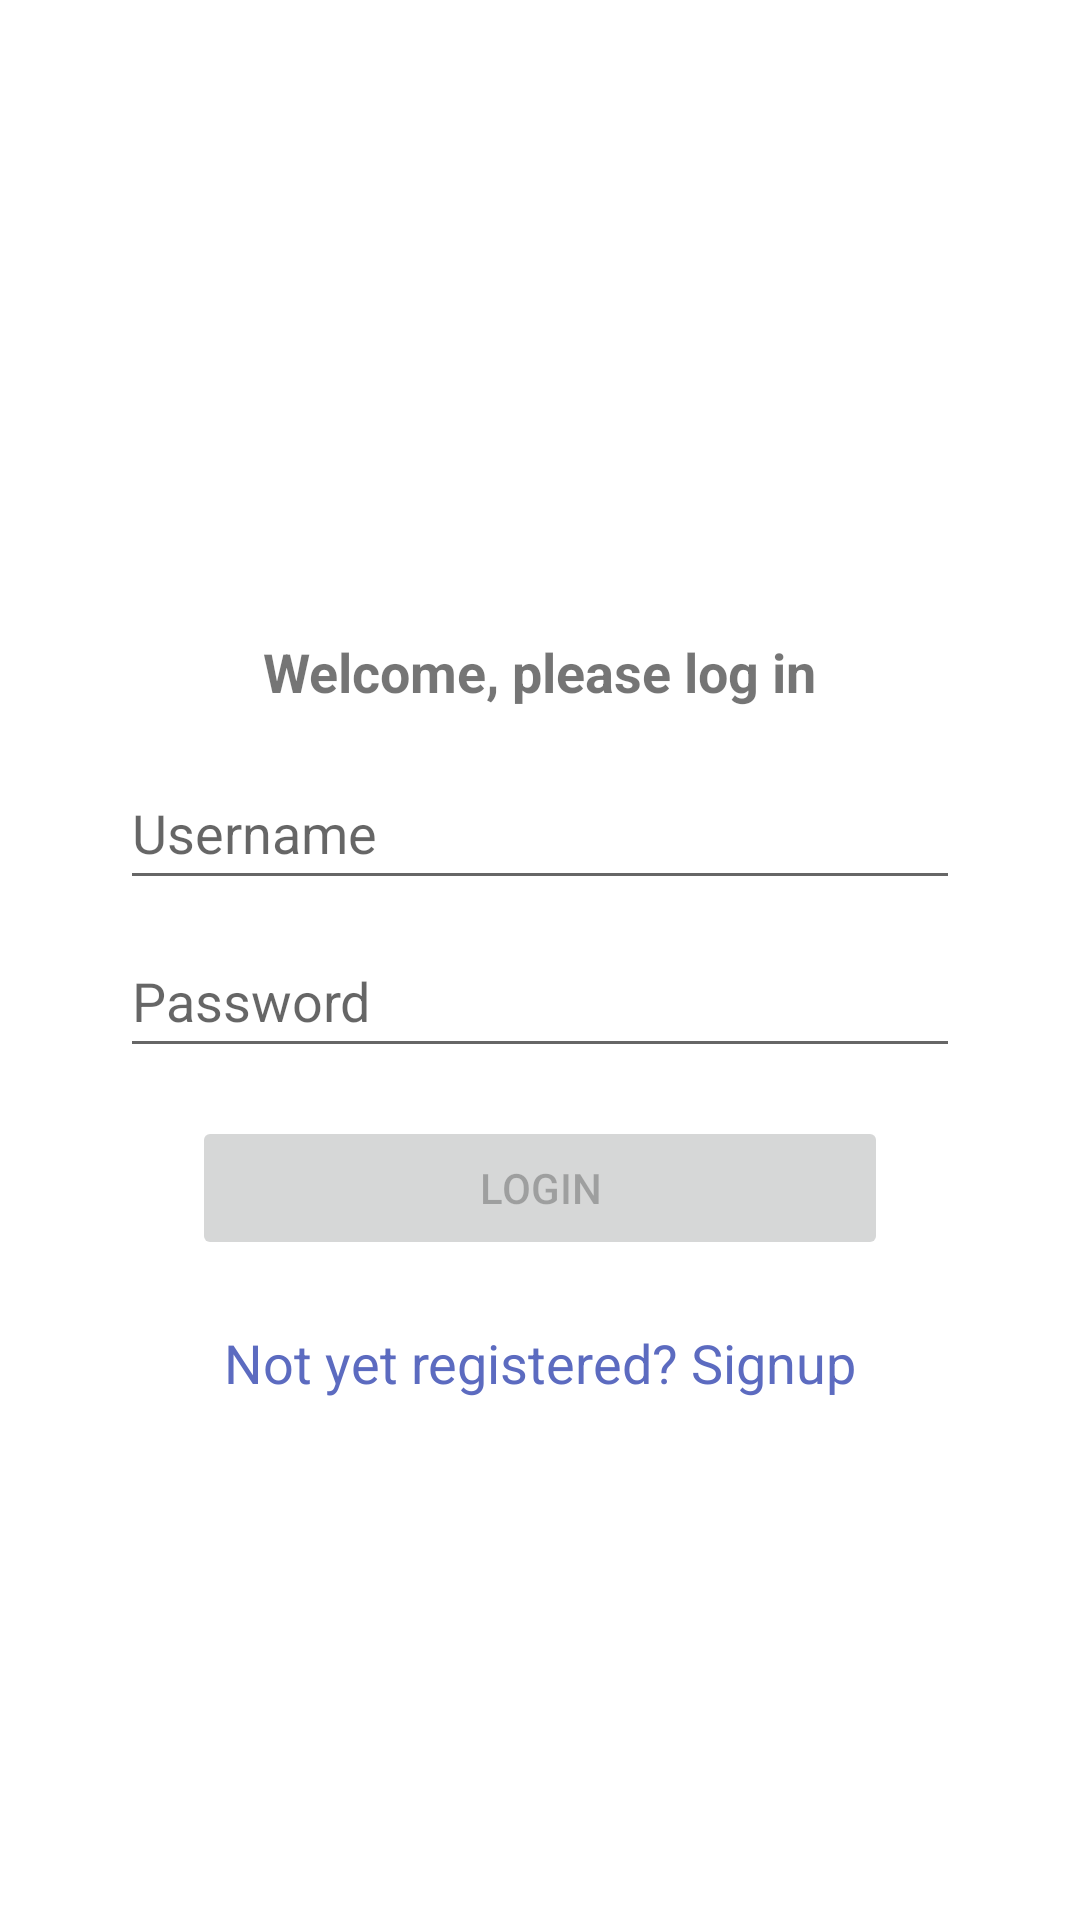

Write the Android layout XML for this screen, with the resource values it uses.
<!-- AndroidManifest.xml: application theme Theme.MesDepensesTelecom -->
<!-- res/layout/fragment_login.xml -->
<?xml version="1.0" encoding="utf-8"?>
<androidx.constraintlayout.widget.ConstraintLayout xmlns:android="http://schemas.android.com/apk/res/android"
    xmlns:app="http://schemas.android.com/apk/res-auto"
    xmlns:tools="http://schemas.android.com/tools"
    android:id="@+id/container"
    android:layout_width="match_parent"
    android:layout_height="match_parent"
    android:paddingLeft="@dimen/fragment_horizontal_margin"
    android:paddingTop="@dimen/fragment_vertical_margin"
    android:paddingRight="@dimen/fragment_horizontal_margin"
    android:paddingBottom="@dimen/fragment_vertical_margin"
    tools:context=".ui.login.LoginFragment">

    <TextView
        android:layout_width="wrap_content"
        android:layout_height="wrap_content"
        android:layout_marginBottom="16dp"
        android:text="@string/welcome_please_log_in"
        android:textSize="18sp"
        android:textStyle="bold"
        app:layout_constraintStart_toStartOf="parent"
        app:layout_constraintEnd_toEndOf="parent"
        app:layout_constraintTop_toTopOf="parent"
        app:layout_constraintBottom_toTopOf="@+id/username"
        app:layout_constraintVertical_chainStyle="packed"
        app:layout_constraintVertical_bias="1"
        />

    <EditText
        android:id="@+id/username"
        android:layout_width="0dp"
        android:layout_height="wrap_content"
        android:layout_marginStart="24dp"
        android:layout_marginTop="96dp"
        android:layout_marginEnd="24dp"
        android:autofillHints="@string/username"
        android:drawableStart="@drawable/baseline_person_24"
        android:drawablePadding="8dp"
        android:hint="@string/username"
        android:inputType=""
        android:minHeight="48dp"
        android:selectAllOnFocus="true"
        app:layout_constraintStart_toStartOf="parent"
        app:layout_constraintEnd_toEndOf="parent"
        app:layout_constraintTop_toTopOf="parent"
        app:layout_constraintBottom_toTopOf="@+id/password"
        app:layout_constraintVertical_chainStyle="packed" />

    <EditText
        android:id="@+id/password"
        android:layout_width="0dp"
        android:layout_height="wrap_content"
        android:layout_marginStart="24dp"
        android:layout_marginTop="8dp"
        android:layout_marginEnd="24dp"
        android:autofillHints="@string/password"
        android:drawableStart="@drawable/baseline_lock_24"
        android:drawablePadding="8dp"
        android:hint="@string/password"
        android:minHeight="48dp"
        android:imeOptions="actionDone"
        android:inputType="textPassword"
        android:selectAllOnFocus="true"
        app:layout_constraintStart_toStartOf="parent"
        app:layout_constraintEnd_toEndOf="parent"
        app:layout_constraintTop_toBottomOf="@+id/username"
        app:layout_constraintBottom_toTopOf="@+id/login" />

    <Button
        android:id="@+id/login"
        android:layout_width="match_parent"
        android:layout_height="wrap_content"
        android:layout_gravity="start"
        android:layout_marginStart="48dp"
        android:layout_marginTop="16dp"
        android:layout_marginEnd="48dp"
        android:layout_marginBottom="64dp"
        android:enabled="false"
        android:text="@string/login"
        app:layout_constraintStart_toStartOf="parent"
        app:layout_constraintEnd_toEndOf="parent"
        app:layout_constraintTop_toBottomOf="@+id/password"
        app:layout_constraintBottom_toBottomOf="parent"
        app:layout_constraintVertical_bias="0.2" />

    <TextView
        android:id="@+id/signupRedirectText"
        android:layout_width="wrap_content"
        android:layout_height="wrap_content"
        android:layout_gravity="center"
        android:layout_marginTop="14dp"
        android:padding="8dp"
        android:text="@string/not_yet_registered_signup"
        android:textColor="#5C6BC0"
        android:textSize="18sp"
        app:layout_constraintStart_toStartOf="@+id/password"
        app:layout_constraintEnd_toEndOf="@+id/password"
        app:layout_constraintTop_toBottomOf="@+id/login"
        app:layout_constraintBottom_toBottomOf="parent"
        app:layout_constraintVertical_bias="0"
        />

    <ProgressBar
        android:id="@+id/loading"
        android:layout_width="wrap_content"
        android:layout_height="wrap_content"
        android:layout_gravity="center"
        android:layout_marginStart="32dp"
        android:layout_marginTop="64dp"
        android:layout_marginEnd="32dp"
        android:layout_marginBottom="64dp"
        android:visibility="gone"
        app:layout_constraintBottom_toBottomOf="parent"
        app:layout_constraintEnd_toEndOf="@+id/password"
        app:layout_constraintStart_toStartOf="@+id/password"
        app:layout_constraintTop_toTopOf="parent"
        app:layout_constraintVertical_bias="0.3" />
</androidx.constraintlayout.widget.ConstraintLayout>
<!-- resources referenced by this layout -->
<resources>
  <dimen name="fragment_horizontal_margin">16dp</dimen>
  <dimen name="fragment_vertical_margin">16dp</dimen>
  <string name="login">Login</string>
  <string name="not_yet_registered_signup">Not yet registered? Signup</string>
  <string name="password">Password</string>
  <string name="username">Username</string>
  <string name="welcome_please_log_in">Welcome, please log in</string>
  <style name="Theme.MesDepensesTelecom" parent="Theme.MaterialComponents.DayNight.DarkActionBar">
          
          <item name="colorPrimary">@color/purple_500</item>
          <item name="colorPrimaryVariant">@color/purple_700</item>
          <item name="colorOnPrimary">@color/white</item>
          
          <item name="colorSecondary">@color/teal_200</item>
          <item name="colorSecondaryVariant">@color/teal_700</item>
          <item name="colorOnSecondary">@color/black</item>
          
          <item name="android:statusBarColor">?attr/colorPrimaryVariant</item>
          
      </style>
  <!-- not gathered from this repository: default colours our renderer supplied (Android Studio template values) -->
  <color name="purple_500">#FF6200EE</color>
  <color name="purple_700">#FF3700B3</color>
  <color name="teal_200">#FF03DAC5</color>
  <color name="teal_700">#FF018786</color>
  <color name="black">#FF000000</color>
  <color name="white">#FFFFFFFF</color>
</resources>
